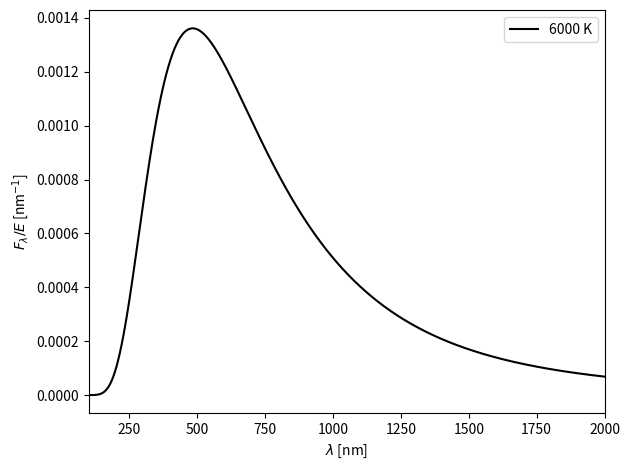

Generate this figure with matplotlib:
'''
Blackbody spectrum.
'''

import matplotlib.pyplot as plt
import numpy as np

T = 6000
λl = 100
λr = 2000
n = 10 ** 3

hc = 1.23984198e3      # eV nm
c = 299792458e9        # nm s^-1
kB = 8.617333262145e-5 # eV K^-1
σ = 2 / 15 * np.pi ** 5 * kB ** 4 / hc ** 3 * c # ev s^-1 nm^-2 K^-4

λ = np.linspace(λl, λr, n)
B = 2 * hc * c / λ ** 5 / (np.exp(hc / (λ * kB * T)) - 1) # eV s^-1 nm^-3 sr^-1
B /= σ * T ** 4 / np.pi # nm^-1 sr^-1

plt.plot(λ, B, 'k', label=f'{T} K')
plt.legend()
plt.xlim(λl, λr)
plt.xlabel(r'$\lambda$ [nm]')
plt.ylabel(r'$F_\lambda / E$ [nm$^{-1}$]')
plt.tight_layout()
plt.savefig('Airy_6.png', dpi=400)
